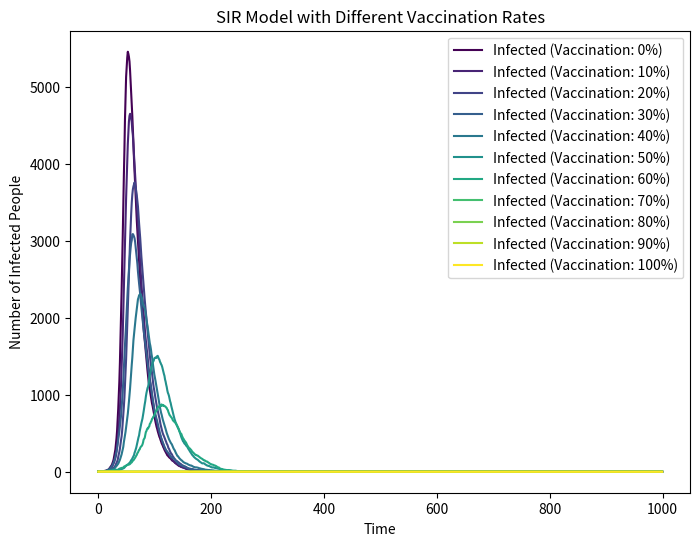

Python code for this plot:
import numpy as np
import matplotlib.pyplot as plt
from matplotlib import cm
#import useful libraries

N = 10000  # Total people
I = 1  # Infected people initially
R = 0  # Recovered people initially
beta = 0.3  # Infection rate
gamma = 0.05  # Recovery rate

# Define vaccination rates from 0% to 100%
vaccination_rates = np.linspace(0, 1, 11)
arrays_i = {rate: [] for rate in vaccination_rates}

for rate in vaccination_rates:
    # Calculate the initial number of susceptible people
    S = int(N * (1 - rate))
    # Reset infected and recovered for each rate
    I = 1
    R = 0

    # Initialize the array to store the number of infected people
    infected_over_time = []

    for t in range(1000):
        # Calculate contact rate, ensuring it does not exceed 1
        contact_rate = min(beta * I / N, 1)

        # Simulate new infections
        new_infections = np.random.binomial(S, contact_rate)
        new_I = I + new_infections

        # Simulate recoveries
        new_recoveries = np.random.binomial(I, gamma)
        new_R = R + new_recoveries

        # Update the counts
        S -= new_infections
        I = new_I - new_recoveries
        R = new_R

        # Record the number of infected people at each time point
        infected_over_time.append(I)

    # Store the results for each vaccination rate
    arrays_i[rate] = infected_over_time

# Plot the model results for each vaccination rate
plt.figure(figsize=(8, 6), dpi=150)

for rate, infected_series in arrays_i.items():
    # Use a colormap to differentiate the lines for each vaccination rate
    plt.plot(infected_series, label=f'Infected (Vaccination: {int(rate*100)}%)', color=cm.viridis(rate))

plt.xlabel('Time')
plt.ylabel('Number of Infected People')
plt.title('SIR Model with Different Vaccination Rates')
plt.legend()
plt.show()

# Save the plot as an image file
plt.savefig("./SIR_model_vaccination.png")